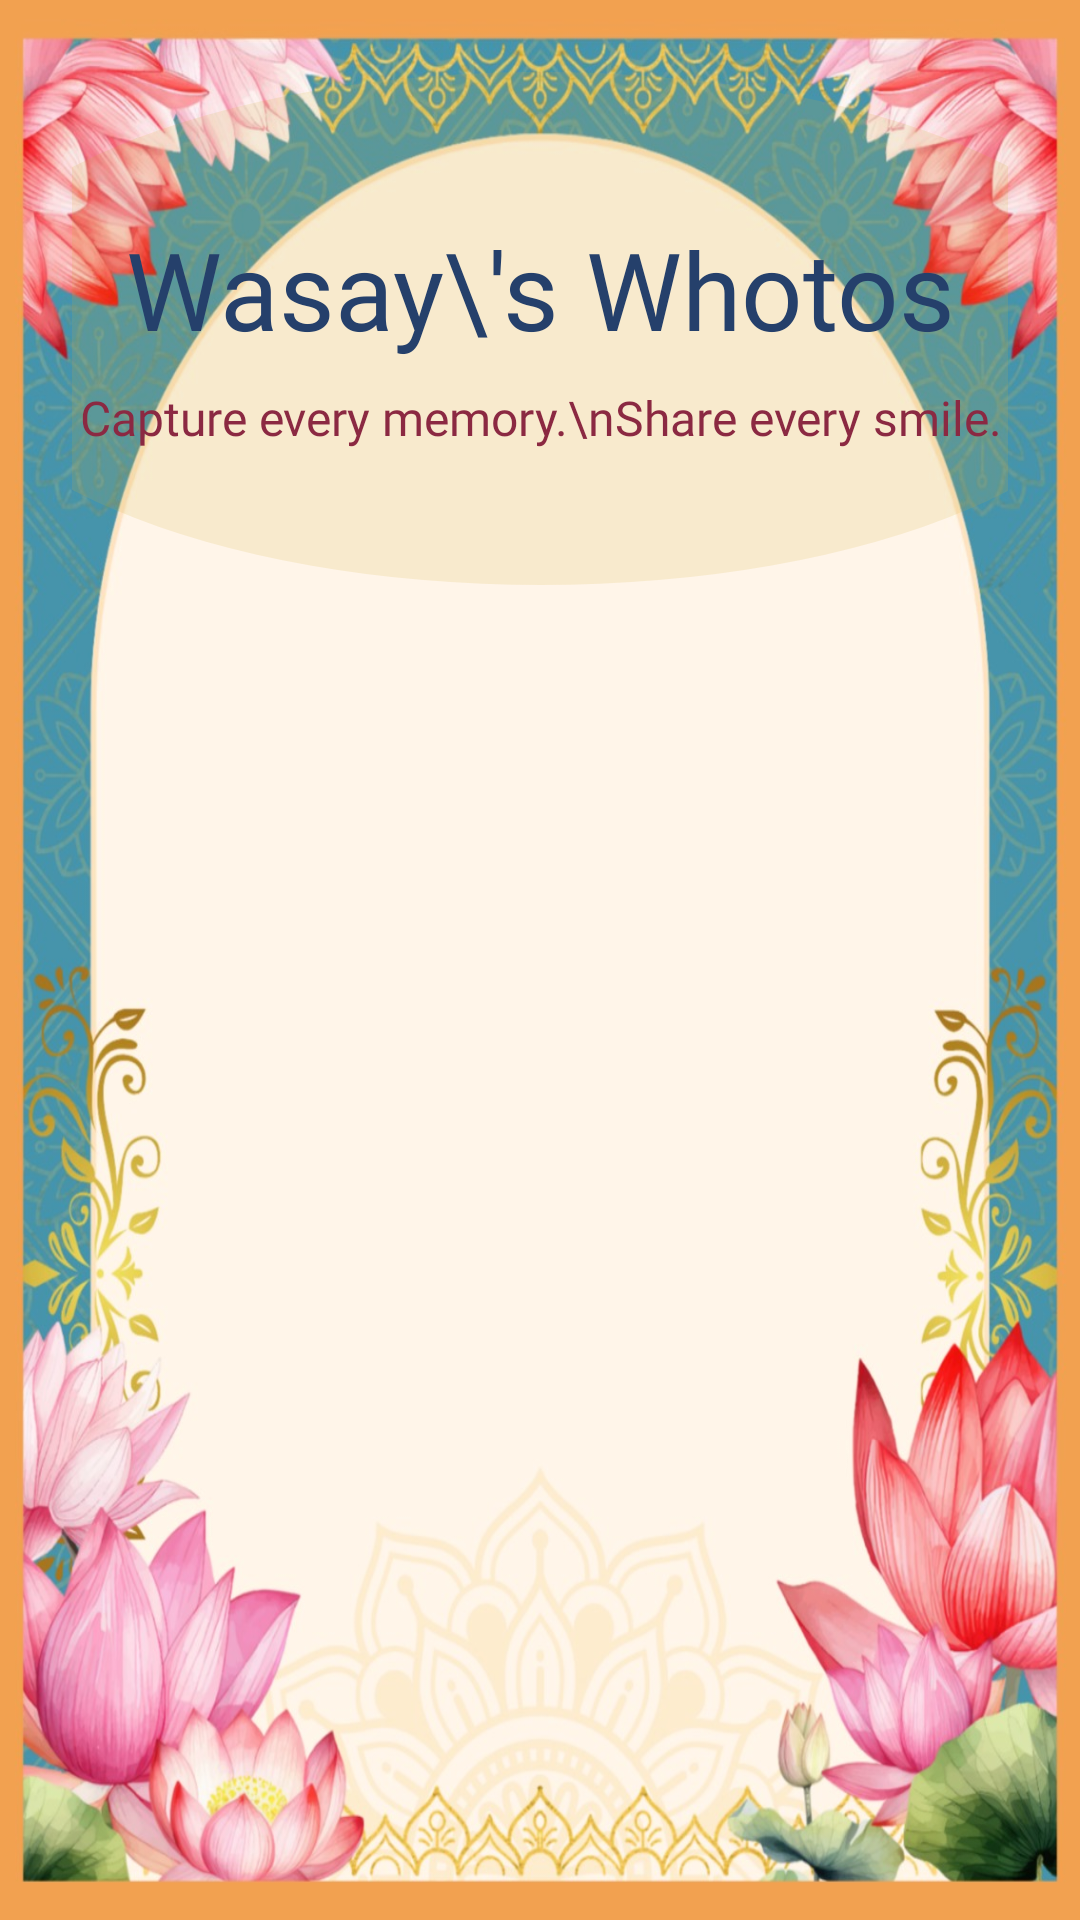

Android layout source for this screen:
<!-- AndroidManifest.xml: application theme Theme.WeddingPhotoSync -->
<!-- res/layout/activity_main.xml -->
<?xml version="1.0" encoding="utf-8"?>
<androidx.constraintlayout.widget.ConstraintLayout xmlns:android="http://schemas.android.com/apk/res/android"
    xmlns:app="http://schemas.android.com/apk/res-auto"
    xmlns:tools="http://schemas.android.com/tools"
    android:layout_width="match_parent"
    android:layout_height="match_parent"
    android:background="@drawable/background"
    android:padding="24dp">

    
    <View
        android:id="@+id/decorativeCircle"
        android:layout_width="402dp"
        android:layout_height="171dp"
        android:alpha="0.15"
        android:background="@drawable/background_circle_gold"
        app:layout_constraintEnd_toEndOf="parent"
        app:layout_constraintStart_toStartOf="parent"
        app:layout_constraintTop_toTopOf="parent" />

    
    <TextView
        android:id="@+id/titleText"
        android:layout_width="wrap_content"
        android:layout_height="wrap_content"
        android:layout_marginTop="48dp"
        android:gravity="center"
        android:text="Wasay\'s Whotos"
        android:textAlignment="center"
        android:textColor="@color/navy_text"
        android:textSize="36sp"
        android:fontFamily="@font/playfair_display_bold"
        app:layout_constraintEnd_toEndOf="parent"
        app:layout_constraintStart_toStartOf="parent"
        app:layout_constraintTop_toTopOf="parent" />

    
    <TextView
        android:id="@+id/taglineText"
        android:layout_width="wrap_content"
        android:layout_height="wrap_content"
        android:layout_marginTop="8dp"
        android:gravity="center"
        android:text="Capture every memory.\nShare every smile."
        android:textAlignment="center"
        android:textColor="@color/rose"
        android:textSize="16sp"
        android:fontFamily="@font/poppins_regular"
        app:layout_constraintEnd_toEndOf="parent"
        app:layout_constraintStart_toStartOf="parent"
        app:layout_constraintTop_toBottomOf="@id/titleText" />

    
    <androidx.cardview.widget.CardView
        android:id="@+id/cardContainer"
        android:layout_width="match_parent"
        android:layout_height="wrap_content"
        android:layout_marginTop="32dp"
        app:cardCornerRadius="24dp"
        app:cardElevation="12dp"
        app:cardBackgroundColor="@color/cream"
        app:layout_constraintEnd_toEndOf="parent"
        app:layout_constraintStart_toStartOf="parent"
        app:layout_constraintTop_toBottomOf="@id/taglineText"
        android:alpha="0"
        android:translationY="50dp">

        <LinearLayout
            android:layout_width="match_parent"
            android:layout_height="wrap_content"
            android:orientation="vertical"
            android:padding="24dp">

            
            <LinearLayout
                android:id="@+id/formLayout"
                android:layout_width="match_parent"
                android:layout_height="wrap_content"
                android:orientation="vertical">

                <com.google.android.material.textfield.TextInputLayout
                    android:layout_width="match_parent"
                    android:layout_height="wrap_content"
                    android:hint="Your First Name"
                    style="@style/Widget.Material3.TextInputLayout.OutlinedBox"
                    app:boxStrokeColor="@color/gold"
                    app:hintTextColor="@color/navy_text"
                    app:boxCornerRadiusBottomEnd="12dp"
                    app:boxCornerRadiusBottomStart="12dp"
                    app:boxCornerRadiusTopEnd="12dp"
                    app:boxCornerRadiusTopStart="12dp"
                    android:layout_marginBottom="16dp">

                    <com.google.android.material.textfield.TextInputEditText
                        android:id="@+id/firstNameInput"
                        android:layout_width="match_parent"
                        android:layout_height="wrap_content"
                        android:textSize="16sp"
                        android:textColor="@color/navy_text"
                        android:fontFamily="@font/poppins_regular"
                        android:inputType="textPersonName"
                        android:paddingVertical="4dp" />

                </com.google.android.material.textfield.TextInputLayout>

                <com.google.android.material.textfield.TextInputLayout
                    android:layout_width="match_parent"
                    android:layout_height="wrap_content"
                    android:hint="Your Father\'s Name"
                    style="@style/Widget.Material3.TextInputLayout.OutlinedBox"
                    app:boxStrokeColor="@color/gold"
                    app:hintTextColor="@color/navy_text"
                    app:boxCornerRadiusBottomEnd="12dp"
                    app:boxCornerRadiusBottomStart="12dp"
                    app:boxCornerRadiusTopEnd="12dp"
                    app:boxCornerRadiusTopStart="12dp"
                    android:layout_marginBottom="24dp">

                    <com.google.android.material.textfield.TextInputEditText
                        android:id="@+id/fatherNameInput"
                        android:layout_width="match_parent"
                        android:layout_height="wrap_content"
                        android:textSize="16sp"
                        android:textColor="@color/navy_text"
                        android:fontFamily="@font/poppins_regular"
                        android:inputType="textPersonName"
                        android:paddingVertical="4dp" />

                </com.google.android.material.textfield.TextInputLayout>

                <Button
                    android:id="@+id/continueButton"
                    android:layout_width="match_parent"
                    android:layout_height="wrap_content"
                    android:text="Register for Album"
                    android:textColor="@color/white"
                    android:textSize="18sp"
                    android:textStyle="bold"
                    android:fontFamily="@font/poppins_semibold"
                    android:background="@drawable/background_gradient_gold"
                    android:paddingVertical="14dp"
                    app:cornerRadius="50dp" />
            </LinearLayout>

            
            <TextView
                android:id="@+id/welcomeBackText"
                android:layout_width="match_parent"
                android:layout_height="wrap_content"
                android:gravity="center"
                android:textColor="@color/navy_text"
                android:textSize="22sp"
                android:fontFamily="@font/playfair_display_bold"
                android:layout_marginTop="8dp"
                android:visibility="gone"
                tools:text="Welcome Abdul!\nWe hope you are enjoying Khulud\'s event!"
                tools:visibility="visible" />

            
            <TextView
                android:id="@+id/statusText"
                android:layout_width="match_parent"
                android:layout_height="wrap_content"
                android:gravity="center"
                android:textColor="@color/rose"
                android:textSize="14sp"
                android:fontFamily="@font/poppins_regular"
                android:layout_marginTop="12dp"
                android:minHeight="40dp"
                android:visibility="visible" />

        </LinearLayout>
    </androidx.cardview.widget.CardView>

    
    <LinearLayout
        android:id="@+id/cameraButtonContainer"
        android:layout_width="wrap_content"
        android:layout_height="wrap_content"
        android:orientation="vertical"
        android:gravity="center"
        android:visibility="gone"
        android:layout_marginTop="32dp"
        app:layout_constraintTop_toBottomOf="@id/cardContainer"
        app:layout_constraintEnd_toEndOf="parent"
        app:layout_constraintStart_toStartOf="parent">

        <Button
            android:id="@+id/openCameraButton"
            android:layout_width="120dp"
            android:layout_height="120dp"
            android:text="📷"
            android:textSize="48sp"
            android:background="@drawable/background_gradient_gold"
            android:textColor="@color/white"
            android:elevation="8dp"
            app:cornerRadius="60dp" />

        <TextView
            android:layout_width="wrap_content"
            android:layout_height="wrap_content"
            android:text="Go to Camera"
            android:textColor="@color/navy_text"
            android:textSize="16sp"
            android:textStyle="bold"
            android:fontFamily="@font/poppins_semibold"
            android:layout_marginTop="12dp" />

    </LinearLayout>

    
    <Button
        android:id="@+id/changeNameButton"
        style="@style/Widget.Material3.Button.TextButton"
        android:layout_width="wrap_content"
        android:layout_height="wrap_content"
        android:text="Not you? Change display name"
        android:textColor="@color/rose"
        android:textSize="14sp"
        android:fontFamily="@font/poppins_regular"
        android:visibility="gone"
        app:layout_constraintBottom_toBottomOf="parent"
        app:layout_constraintEnd_toEndOf="parent"
        app:layout_constraintStart_toStartOf="parent"
        android:layout_marginBottom="24dp"
        tools:visibility="visible" />

</androidx.constraintlayout.widget.ConstraintLayout>
<!-- resources referenced by this layout -->
<resources>
  <color name="cream">#FFF8EF</color>
  <color name="gold">#D4AF37</color>
  <color name="navy_text">#25406B</color>
  <color name="rose">#8B2942</color>
  <color name="white">#FFFFFFFF</color>
  <!-- drawable background: jpeg bitmap (drawable, 219416 bytes) -->
  <!-- drawable background_circle_gold (drawable) -->
  <?xml version="1.0" encoding="utf-8"?>
  
  <shape xmlns:android="http://schemas.android.com/apk/res/android"
      android:shape="oval">
      <solid android:color="@color/gold" />
  </shape>
  <!-- drawable background_gradient_gold (drawable) -->
  <?xml version="1.0" encoding="utf-8"?>
  
  <shape xmlns:android="http://schemas.android.com/apk/res/android">
      <gradient
          android:startColor="@color/gold"
          android:endColor="@color/gold_light"
          android:angle="45" />
      <corners android:radius="50dp" />
  </shape>
  <style name="Theme.WeddingPhotoSync" parent="Base.Theme.WeddingPhotoSync" />
  <color name="gold_light">#E8D5A3</color>
  <style name="Base.Theme.WeddingPhotoSync" parent="Theme.Material3.DayNight.NoActionBar">
          
          <item name="android:statusBarColor">@color/dark_green</item>
          <item name="android:windowLightStatusBar">false</item>
  
          
          <item name="android:navigationBarColor">@color/dark_green</item>
  
          
          <item name="colorPrimary">@color/dark_green</item>
          <item name="colorPrimaryVariant">@color/dark_green_light</item>
          <item name="colorOnPrimary">@color/white</item>
          <item name="colorSecondary">@color/gold</item>
          <item name="colorSecondaryVariant">@color/gold_light</item>
          <item name="colorOnSecondary">@color/white</item>
  
          <item name="android:windowBackground">@color/cream</item>
      </style>
  <color name="dark_green">#2E473B</color>
  <color name="dark_green_light">#4A6B5A</color>
</resources>
